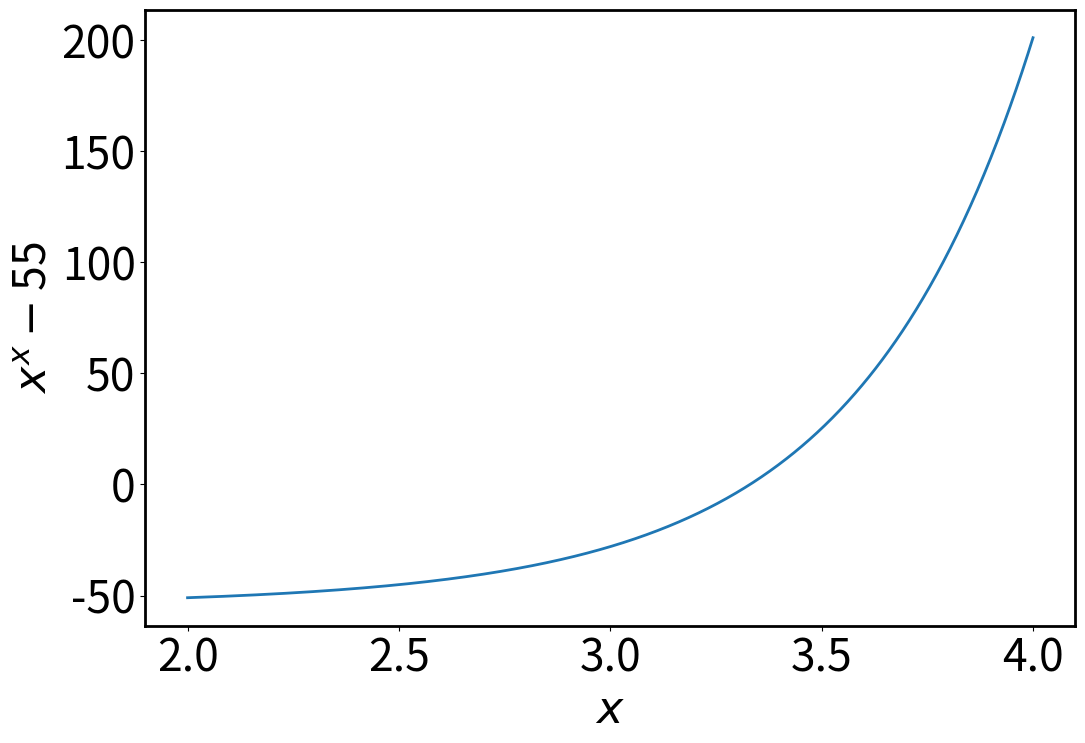

Reproduce this figure in Python.
# -*- coding: utf-8 -*-
"""
Created on Tue Sep 27 20:48:37 2022

[redacted]
"""

import numpy as np
import matplotlib.pyplot as plt
from scipy.special import lambertw
plt.rcParams.update({'font.size': 32,'axes.linewidth':2,'lines.linewidth':2})

# Solving the equation x^x = a
# Often we rewrite the problem to be x^x - a = 0
max_error = 1e-6
a = 55

def f(x, a):
    return x**x - a

def f_prime(x, a):
    return x**x*(1 + np.log(x))

x = np.linspace(2,4, 1000)
y = f(x, a)
plt.figure(figsize=(12, 8))
plt.plot(x,y)
plt.xlabel(r"$x$")
plt.ylabel(r"$x^x - $" + str(a))

# Relazation method, get the system into a form f(x) = x then iteratively solve
x = 3  # Our first guess, based on the graph
error = 1  # Initalize error to be higher than max_error
while error > max_error:
    x_f = np.log(a)/np.log(x)
    error = abs(x - x_f)
    x = x_f
print(f"Using the relaxation method we find x to be: {x}")

# Binary search method, start with a window around the solution and narrow in
x_l = 0
x_r = 5
error = 1
while error > max_error:
    x_mid = 1/2*(x_l + x_r)
    f_new = f(x_mid, a)
    # If the point on the left is the same sign as the midpoint, move the
    # left point to the middle narrowing the window
    if np.sign(f_new) == np.sign(f(x_l, a)):
        x_l = x_mid
    # Else move the right point to the middle
    else:
        x_r = x_mid
    error = abs(x_r - x_l)
x = 1/2*(x_l + x_r)
print(f"Using the binary search method we find x to be: {x}")


# Newton's method, 
x = 3
error = 1
while error > max_error:
    x_new = x - f(x, a)/f_prime(x, a)
    error = abs(x_new - x)
    x = x_new
print(f"Using Newton's method we find x to be: {x_new}")

# Exact solution
x = np.exp(lambertw(np.log(a)))
print(f"Using exact solution we find x to be: {x_new}")